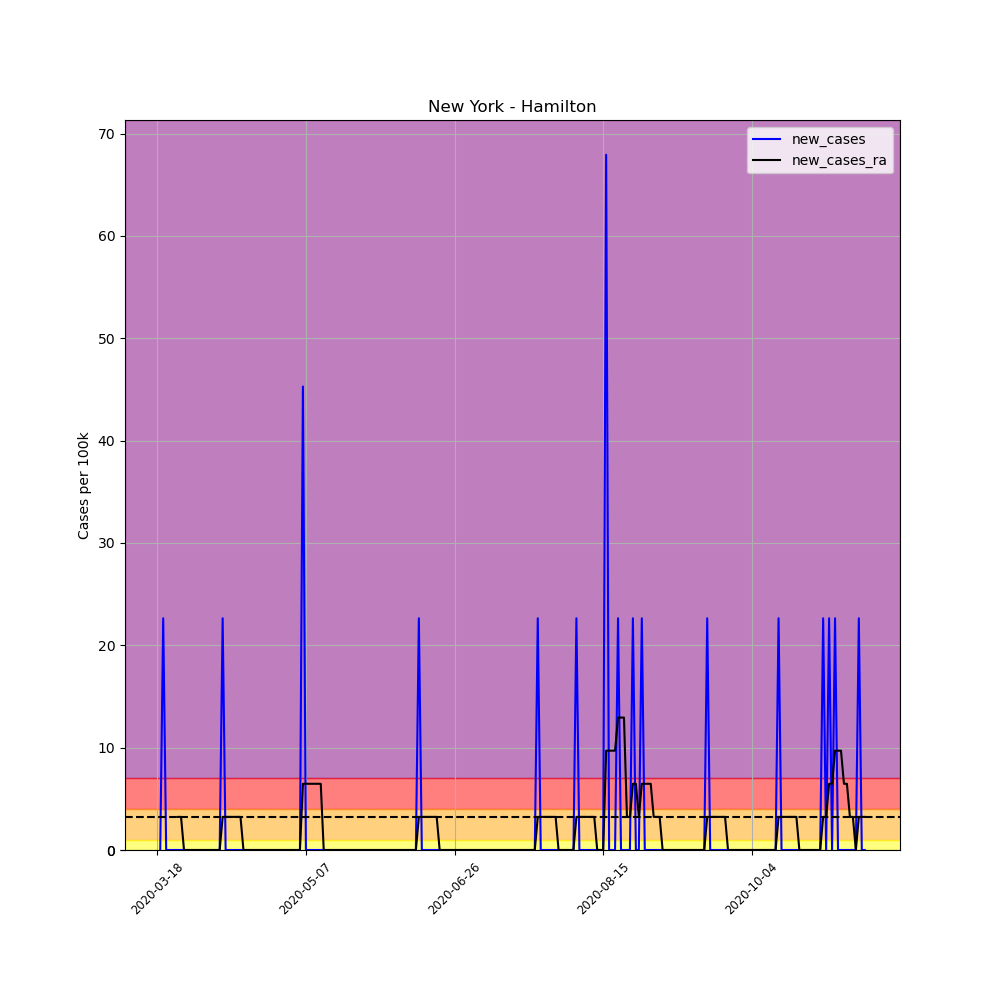

Values plotted in this chart, from the file beside it:
, date, county, state, fips, cases, deaths, COUNTY, STNAME, CTYNAME, POPESTIMATE2019, per_100k, per_100k_ra, new_cases, new_cases_ra
144230, 2020-03-18, Hamilton, New York, 36041, 1, 0, 41, New York, Hamilton, 4416, 22.64, , , 
144231, 2020-03-19, Hamilton, New York, 36041, 1, 0, 41, New York, Hamilton, 4416, 22.64, , 0.0, 
144232, 2020-03-20, Hamilton, New York, 36041, 2, 0, 41, New York, Hamilton, 4416, 45.29, , 22.64, 
144233, 2020-03-21, Hamilton, New York, 36041, 2, 0, 41, New York, Hamilton, 4416, 45.29, , 0.0, 
144234, 2020-03-22, Hamilton, New York, 36041, 2, 0, 41, New York, Hamilton, 4416, 45.29, , 0.0, 
144235, 2020-03-23, Hamilton, New York, 36041, 2, 0, 41, New York, Hamilton, 4416, 45.29, , 0.0, 
144236, 2020-03-24, Hamilton, New York, 36041, 2, 0, 41, New York, Hamilton, 4416, 45.29, 38.82, 0.0, 
144237, 2020-03-25, Hamilton, New York, 36041, 2, 0, 41, New York, Hamilton, 4416, 45.29, 42.05, 0.0, 3.235
144238, 2020-03-26, Hamilton, New York, 36041, 2, 0, 41, New York, Hamilton, 4416, 45.29, 45.29, 0.0, 3.235
144239, 2020-03-27, Hamilton, New York, 36041, 2, 0, 41, New York, Hamilton, 4416, 45.29, 45.29, 0.0, 0.0
144240, 2020-03-28, Hamilton, New York, 36041, 2, 0, 41, New York, Hamilton, 4416, 45.29, 45.29, 0.0, 0.0
144241, 2020-03-29, Hamilton, New York, 36041, 2, 0, 41, New York, Hamilton, 4416, 45.29, 45.29, 0.0, 0.0
144242, 2020-03-30, Hamilton, New York, 36041, 2, 0, 41, New York, Hamilton, 4416, 45.29, 45.29, 0.0, 0.0
144243, 2020-03-31, Hamilton, New York, 36041, 2, 0, 41, New York, Hamilton, 4416, 45.29, 45.29, 0.0, 0.0
144244, 2020-04-01, Hamilton, New York, 36041, 2, 0, 41, New York, Hamilton, 4416, 45.29, 45.29, 0.0, 0.0
144245, 2020-04-02, Hamilton, New York, 36041, 2, 0, 41, New York, Hamilton, 4416, 45.29, 45.29, 0.0, 0.0
144246, 2020-04-03, Hamilton, New York, 36041, 2, 0, 41, New York, Hamilton, 4416, 45.29, 45.29, 0.0, 0.0
144247, 2020-04-04, Hamilton, New York, 36041, 2, 0, 41, New York, Hamilton, 4416, 45.29, 45.29, 0.0, 0.0
144248, 2020-04-05, Hamilton, New York, 36041, 2, 0, 41, New York, Hamilton, 4416, 45.29, 45.29, 0.0, 0.0
144249, 2020-04-06, Hamilton, New York, 36041, 2, 0, 41, New York, Hamilton, 4416, 45.29, 45.29, 0.0, 0.0
144250, 2020-04-07, Hamilton, New York, 36041, 2, 0, 41, New York, Hamilton, 4416, 45.29, 45.29, 0.0, 0.0
144251, 2020-04-08, Hamilton, New York, 36041, 2, 0, 41, New York, Hamilton, 4416, 45.29, 45.29, 0.0, 0.0
144252, 2020-04-09, Hamilton, New York, 36041, 3, 0, 41, New York, Hamilton, 4416, 67.93, 48.52, 22.64, 3.235
144253, 2020-04-10, Hamilton, New York, 36041, 3, 0, 41, New York, Hamilton, 4416, 67.93, 51.76, 0.0, 3.235
144254, 2020-04-11, Hamilton, New York, 36041, 3, 0, 41, New York, Hamilton, 4416, 67.93, 54.99, 0.0, 3.235
144255, 2020-04-12, Hamilton, New York, 36041, 3, 0, 41, New York, Hamilton, 4416, 67.93, 58.23, 0.0, 3.235
144256, 2020-04-13, Hamilton, New York, 36041, 3, 0, 41, New York, Hamilton, 4416, 67.93, 61.46, 0.0, 3.235
144257, 2020-04-14, Hamilton, New York, 36041, 3, 0, 41, New York, Hamilton, 4416, 67.93, 64.7, 0.0, 3.235
144258, 2020-04-15, Hamilton, New York, 36041, 3, 0, 41, New York, Hamilton, 4416, 67.93, 67.93, 0.0, 3.235
144259, 2020-04-16, Hamilton, New York, 36041, 3, 0, 41, New York, Hamilton, 4416, 67.93, 67.93, 0.0, 0.0
144260, 2020-04-17, Hamilton, New York, 36041, 3, 0, 41, New York, Hamilton, 4416, 67.93, 67.93, 0.0, 0.0
144261, 2020-04-18, Hamilton, New York, 36041, 3, 0, 41, New York, Hamilton, 4416, 67.93, 67.93, 0.0, 0.0
144262, 2020-04-19, Hamilton, New York, 36041, 3, 0, 41, New York, Hamilton, 4416, 67.93, 67.93, 0.0, 0.0
144263, 2020-04-20, Hamilton, New York, 36041, 3, 0, 41, New York, Hamilton, 4416, 67.93, 67.93, 0.0, 0.0
144264, 2020-04-21, Hamilton, New York, 36041, 3, 0, 41, New York, Hamilton, 4416, 67.93, 67.93, 0.0, 0.0
144265, 2020-04-22, Hamilton, New York, 36041, 3, 0, 41, New York, Hamilton, 4416, 67.93, 67.93, 0.0, 0.0
144266, 2020-04-23, Hamilton, New York, 36041, 3, 0, 41, New York, Hamilton, 4416, 67.93, 67.93, 0.0, 0.0
144267, 2020-04-24, Hamilton, New York, 36041, 3, 0, 41, New York, Hamilton, 4416, 67.93, 67.93, 0.0, 0.0
144268, 2020-04-25, Hamilton, New York, 36041, 3, 0, 41, New York, Hamilton, 4416, 67.93, 67.93, 0.0, 0.0
144269, 2020-04-26, Hamilton, New York, 36041, 3, 0, 41, New York, Hamilton, 4416, 67.93, 67.93, 0.0, 0.0
144270, 2020-04-27, Hamilton, New York, 36041, 3, 0, 41, New York, Hamilton, 4416, 67.93, 67.93, 0.0, 0.0
144271, 2020-04-28, Hamilton, New York, 36041, 3, 0, 41, New York, Hamilton, 4416, 67.93, 67.93, 0.0, 0.0
144272, 2020-04-29, Hamilton, New York, 36041, 3, 0, 41, New York, Hamilton, 4416, 67.93, 67.93, 0.0, 0.0
144273, 2020-04-30, Hamilton, New York, 36041, 3, 0, 41, New York, Hamilton, 4416, 67.93, 67.93, 0.0, 0.0
144274, 2020-05-01, Hamilton, New York, 36041, 3, 0, 41, New York, Hamilton, 4416, 67.93, 67.93, 0.0, 0.0
144275, 2020-05-02, Hamilton, New York, 36041, 3, 0, 41, New York, Hamilton, 4416, 67.93, 67.93, 0.0, 0.0
144276, 2020-05-03, Hamilton, New York, 36041, 3, 0, 41, New York, Hamilton, 4416, 67.93, 67.93, 0.0, 0.0
144277, 2020-05-04, Hamilton, New York, 36041, 3, 0, 41, New York, Hamilton, 4416, 67.93, 67.93, 0.0, 0.0
144278, 2020-05-05, Hamilton, New York, 36041, 3, 0, 41, New York, Hamilton, 4416, 67.93, 67.93, 0.0, 0.0
144279, 2020-05-06, Hamilton, New York, 36041, 5, 0, 41, New York, Hamilton, 4416, 113.2, 74.4, 45.29, 6.47
144280, 2020-05-07, Hamilton, New York, 36041, 5, 0, 41, New York, Hamilton, 4416, 113.2, 80.87, 0.0, 6.47
144281, 2020-05-08, Hamilton, New York, 36041, 5, 0, 41, New York, Hamilton, 4416, 113.2, 87.34, 0.0, 6.47
144282, 2020-05-09, Hamilton, New York, 36041, 5, 0, 41, New York, Hamilton, 4416, 113.2, 93.81, 0.0, 6.47
144283, 2020-05-10, Hamilton, New York, 36041, 5, 0, 41, New York, Hamilton, 4416, 113.2, 100.3, 0.0, 6.47
144284, 2020-05-11, Hamilton, New York, 36041, 5, 0, 41, New York, Hamilton, 4416, 113.2, 106.8, 0.0, 6.47
144285, 2020-05-12, Hamilton, New York, 36041, 5, 0, 41, New York, Hamilton, 4416, 113.2, 113.2, 0.0, 6.47
144286, 2020-05-13, Hamilton, New York, 36041, 5, 0, 41, New York, Hamilton, 4416, 113.2, 113.2, 0.0, 0.0
144287, 2020-05-14, Hamilton, New York, 36041, 5, 0, 41, New York, Hamilton, 4416, 113.2, 113.2, 0.0, 0.0
144288, 2020-05-15, Hamilton, New York, 36041, 5, 0, 41, New York, Hamilton, 4416, 113.2, 113.2, 0.0, 0.0
144289, 2020-05-16, Hamilton, New York, 36041, 5, 0, 41, New York, Hamilton, 4416, 113.2, 113.2, 0.0, 0.0
... 179 more rows
